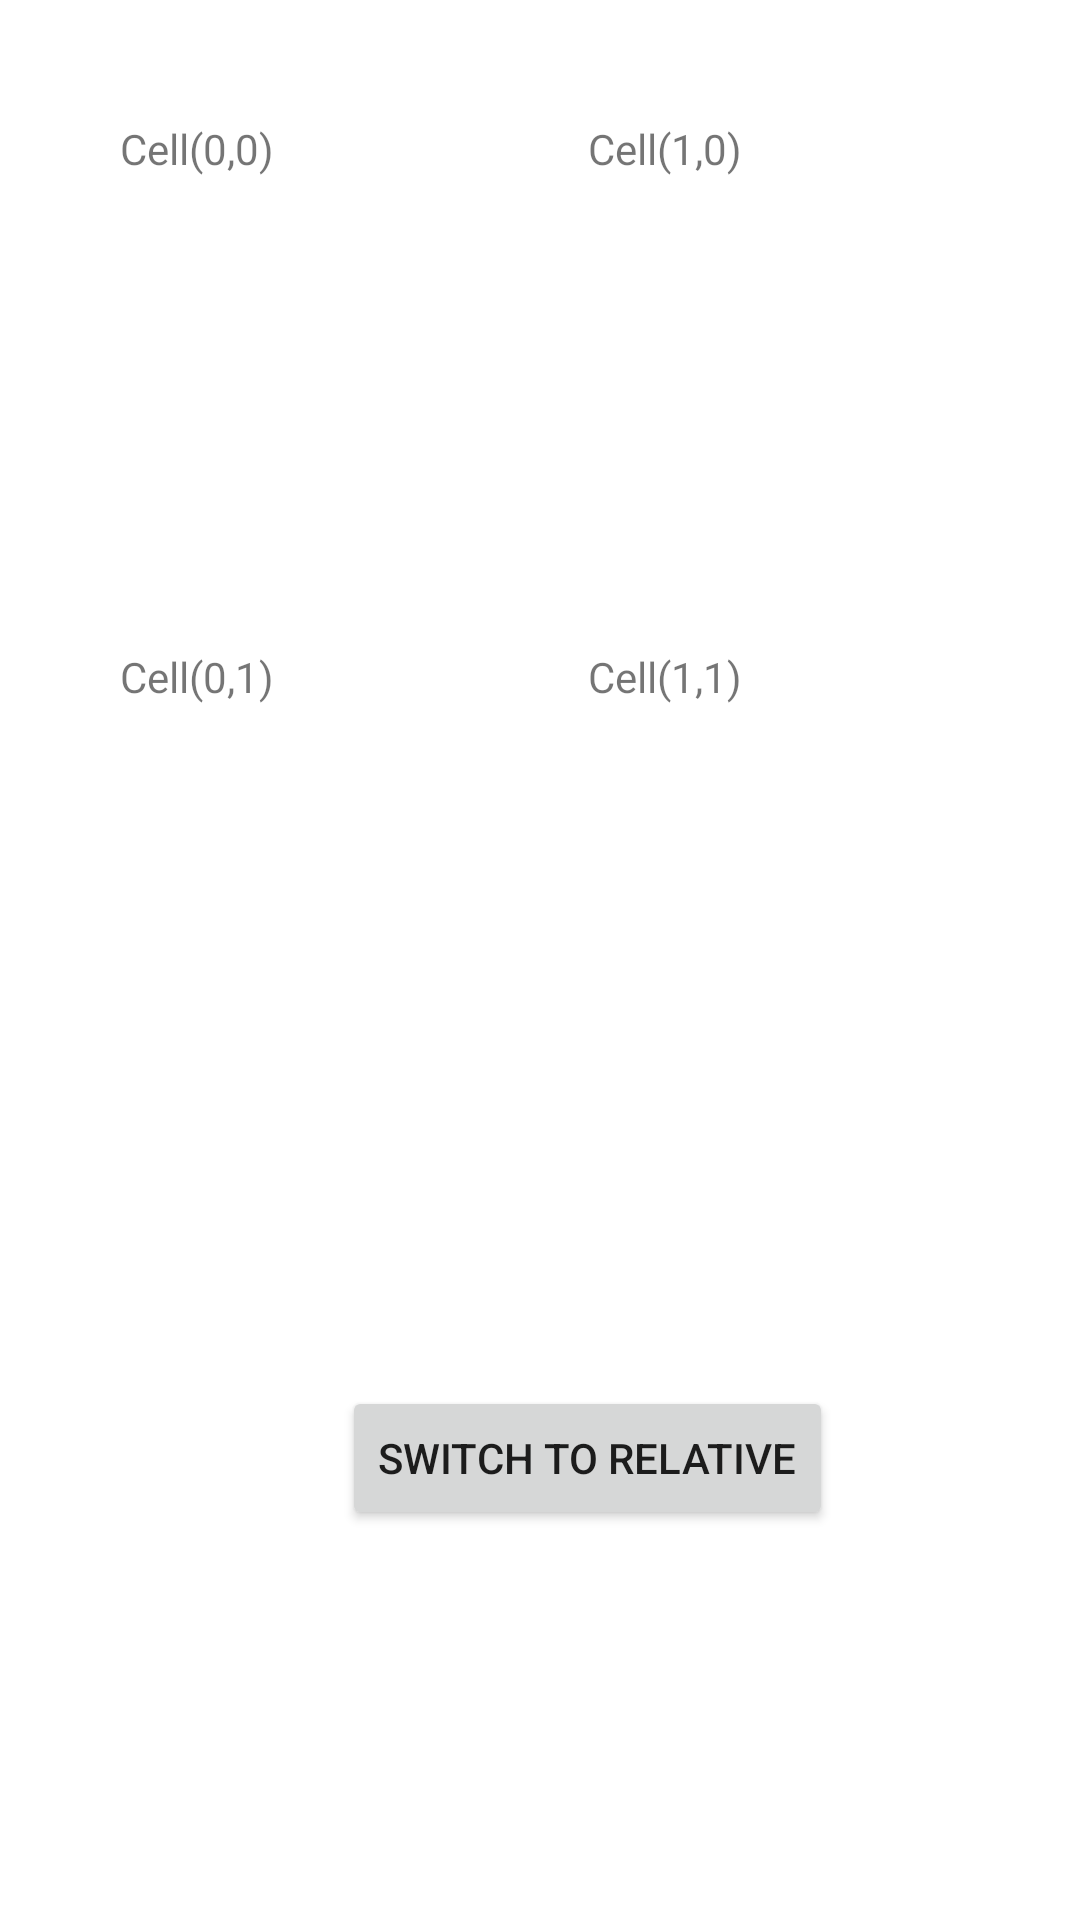

Produce the Android XML layout that renders to this screen, including the resource entries it uses.
<!-- AndroidManifest.xml: application theme Theme.Belajar_1 -->
<!-- res/layout/activity_home.xml -->
<?xml version="1.0" encoding="utf-8"?>
<GridLayout xmlns:android="http://schemas.android.com/apk/res/android"
    xmlns:app="http://schemas.android.com/apk/res-auto"
    android:id="@+id/gridLayout"
    android:layout_width="match_parent"
    android:layout_height="match_parent"
    android:padding="40dp"
    android:columnCount="2"
    android:rowCount="3"
    android:layout_centerHorizontal="true">

    <ImageView
        android:id="@+id/image1"
        android:layout_width="126dp"
        android:layout_height="126dp"
        android:src="@drawable/pic1"
        android:layout_below="@id/desc"
        android:layout_centerHorizontal="true"

        android:layout_row="0"
        android:layout_column="0"

        android:layout_marginTop="30dp"
        android:layout_marginEnd="10dp"
        android:layout_marginStart="20dp"
        android:layout_marginBottom="20dp"/>

    <TextView
        android:id="@+id/textView1"
        android:layout_width="wrap_content"
        android:layout_height="wrap_content"
        android:layout_row="0"
        android:layout_column="0"

        android:text="Cell(0,0)" />

    <ImageView
        android:id="@+id/image2"
        android:layout_width="126dp"
        android:layout_height="126dp"
        android:src="@drawable/pic1"
        android:layout_below="@id/desc"
        android:layout_centerHorizontal="true"

        android:layout_marginTop="30dp"
        android:layout_marginStart="30dp" />

    <TextView
        android:id="@+id/textView2"
        android:layout_width="wrap_content"
        android:layout_height="wrap_content"
        android:layout_row="0"
        android:layout_column="1"

        android:text="Cell(1,0)" />

    <ImageView
        android:id="@+id/image3"
        android:layout_width="126dp"
        android:layout_height="126dp"
        android:src="@drawable/pic1"
        android:layout_below="@id/desc"
        android:layout_centerHorizontal="true"

        android:layout_row="1"
        android:layout_column="0"

        android:layout_marginTop="30dp"
        android:layout_marginStart="20dp"/>

    <TextView
        android:id="@+id/textView3"
        android:layout_width="wrap_content"
        android:layout_height="wrap_content"
        android:layout_row="1"
        android:layout_column="0"

        android:text="Cell(0,1)" />

    <ImageView
        android:id="@+id/image4"
        android:layout_width="126dp"
        android:layout_height="126dp"
        android:src="@drawable/pic1"
        android:layout_below="@id/desc"
        android:layout_centerHorizontal="true"

        android:layout_marginTop="30dp"
        android:layout_marginStart="30dp" />

    <TextView
        android:id="@+id/textView4"
        android:layout_width="wrap_content"
        android:layout_height="wrap_content"
        android:layout_row="1"
        android:layout_column="1"

        android:text="Cell(1,1)" />

    <Button
        android:id="@+id/toRelativeBtn"
        android:text="Switch to Relative"

        android:layout_row="2"
        android:layout_column="0"
        android:layout_columnSpan="2"
        android:layout_gravity="center"
        />
</GridLayout>
<!-- resources referenced by this layout -->
<resources>
  <style name="Theme.Belajar_1" parent="Theme.MaterialComponents.DayNight.DarkActionBar">
          
          <item name="colorPrimary">@color/purple_500</item>
          <item name="colorPrimaryVariant">@color/purple_700</item>
          <item name="colorOnPrimary">@color/white</item>
          
          <item name="colorSecondary">@color/teal_200</item>
          <item name="colorSecondaryVariant">@color/teal_700</item>
          <item name="colorOnSecondary">@color/black</item>
          
          <item name="android:statusBarColor">?attr/colorPrimaryVariant</item>
          
      </style>
  <color name="purple_500">#FF6200EE</color>
  <color name="purple_700">#FF3700B3</color>
  <color name="white">#FFFFFFFF</color>
  <color name="teal_200">#FF03DAC5</color>
  <color name="teal_700">#FF018786</color>
  <color name="black">#504F60</color>
</resources>
